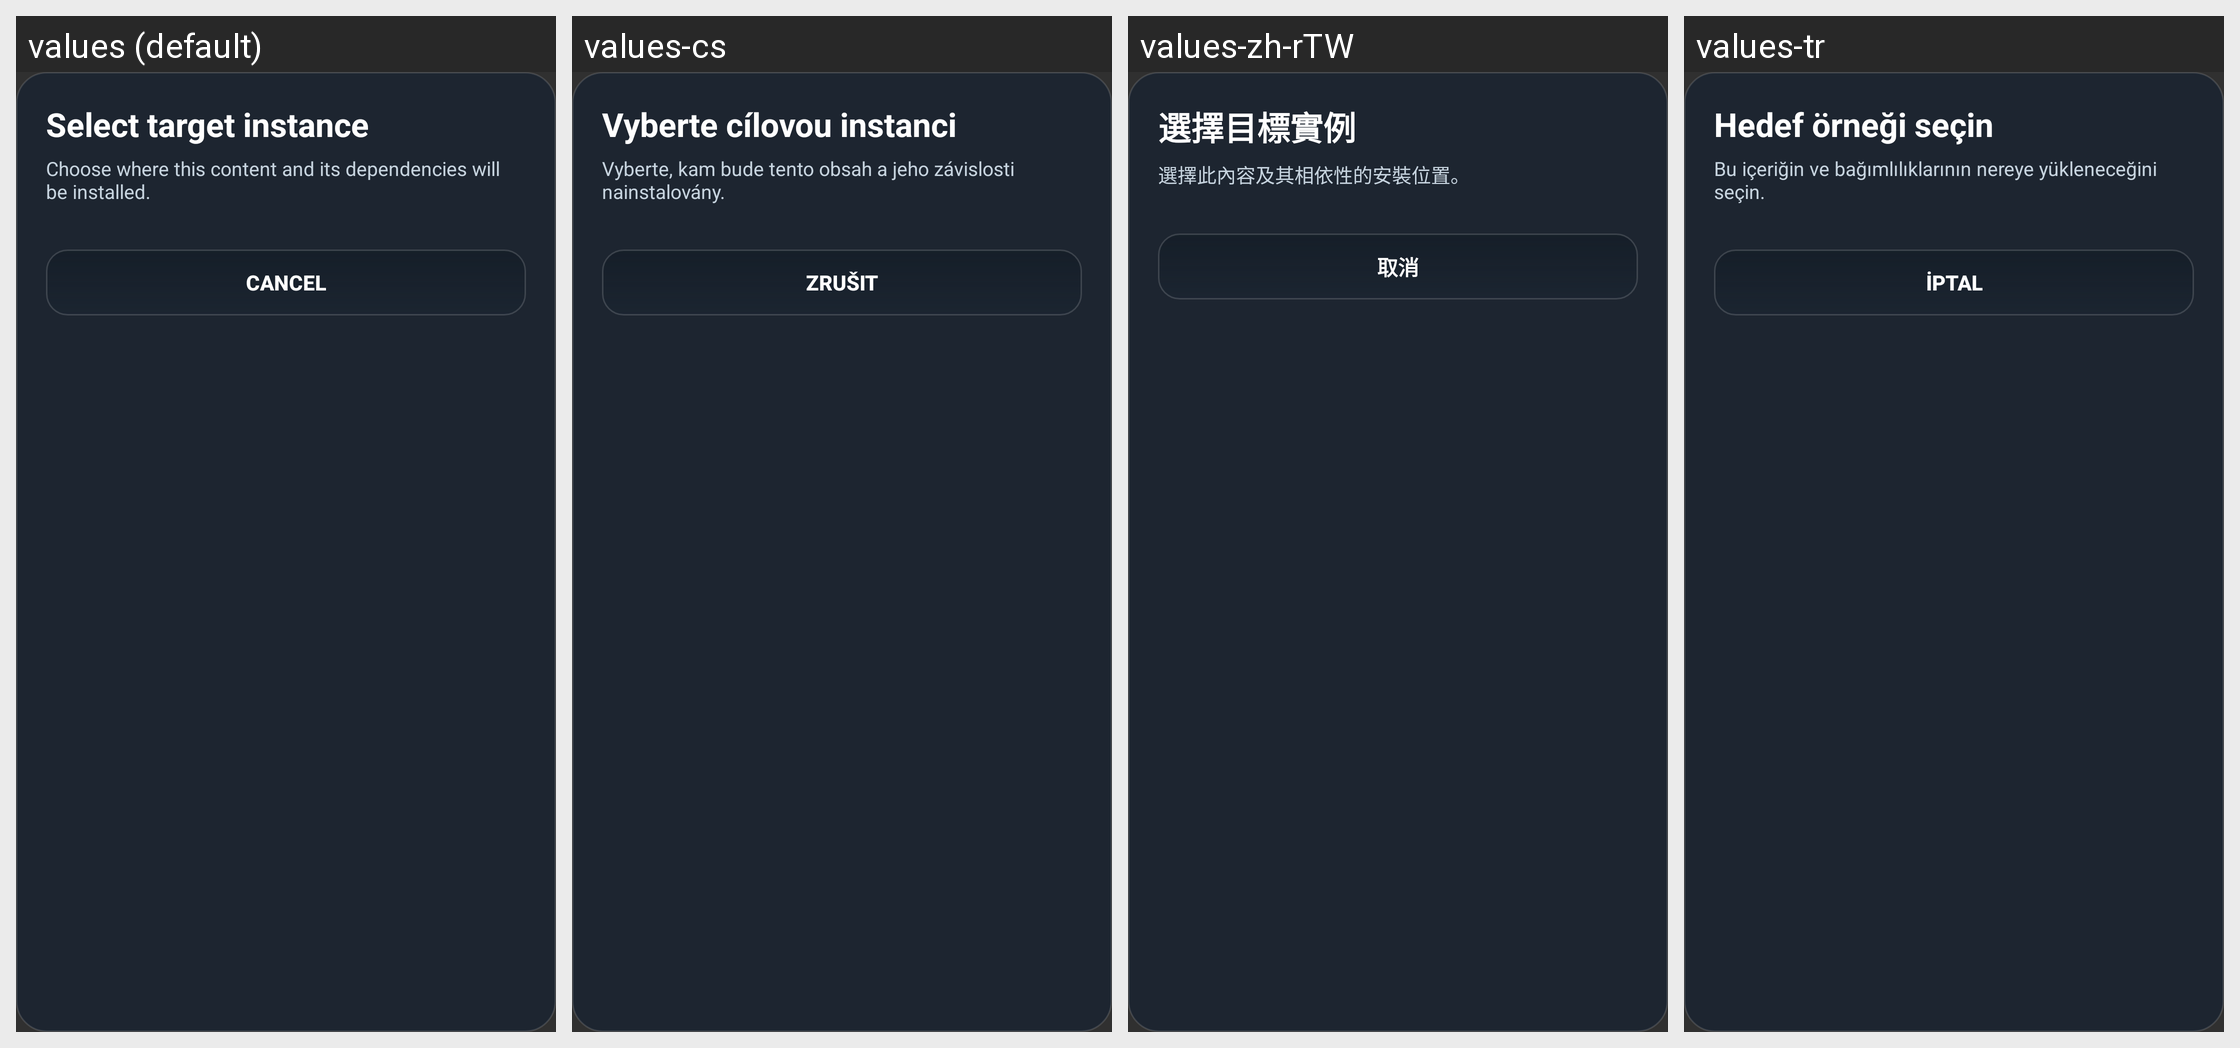

Strings drawn on this Android screen and how each of the app's shown locales translates them:
Android screen res/layout/dialog_instance_selector.xml rendered under 4 locales, left to right: values (default), values-cs, values-zh-rTW, values-tr. Device: Nexus 5 (rendered at 1080×1920; each locale shown at half size, 540×960, under a caption strip naming it); theme AppTheme.
Other locales in the repository, not shown: values-af, values-ar, values-az-rAZ, values-ba, values-bn-rBD, values-bn-rIN, values-ca, values-da, values-de, values-el, values-en-rGB, values-es, values-et-rEE, values-fa-rIR, values-fi, values-fil, values-fr, values-hi, values-hu, values-in, values-it, values-iw, values-ja, values-kk, values-ko, values-la, values-lol-rAA, values-lt, values-mn-rMN, values-ms, values-nl, values-no, values-pl, values-pt, values-pt-rBR, values-ro, values-rpr, values-ru, values-sk-rSK, values-sr, values-sr-rCS, values-sv, values-th, values-tt, values-uk, values-vi, values-zh-rCN.
Strings drawn on this screen, with the default value and each locale's value (text and hints the layout hard-codes, and strings that could not be matched under every locale, appear in the picture but are not listed):

content_install_select_profile_title
  values: Select target instance
  values-cs: Vyberte cílovou instanci
  values-zh-rTW: 選擇目標實例
  values-tr: Hedef örneği seçin

content_install_select_profile_subtitle
  values: Choose where this content and its dependencies will be installed.
  values-cs: Vyberte, kam bude tento obsah a jeho závislosti nainstalovány.
  values-zh-rTW: 選擇此內容及其相依性的安裝位置。
  values-tr: Bu içeriğin ve bağımlılıklarının nereye yükleneceğini seçin.

global_cancel
  values: Cancel
  values-cs: Zrušit
  values-zh-rTW: 取消
  values-tr: İptal
